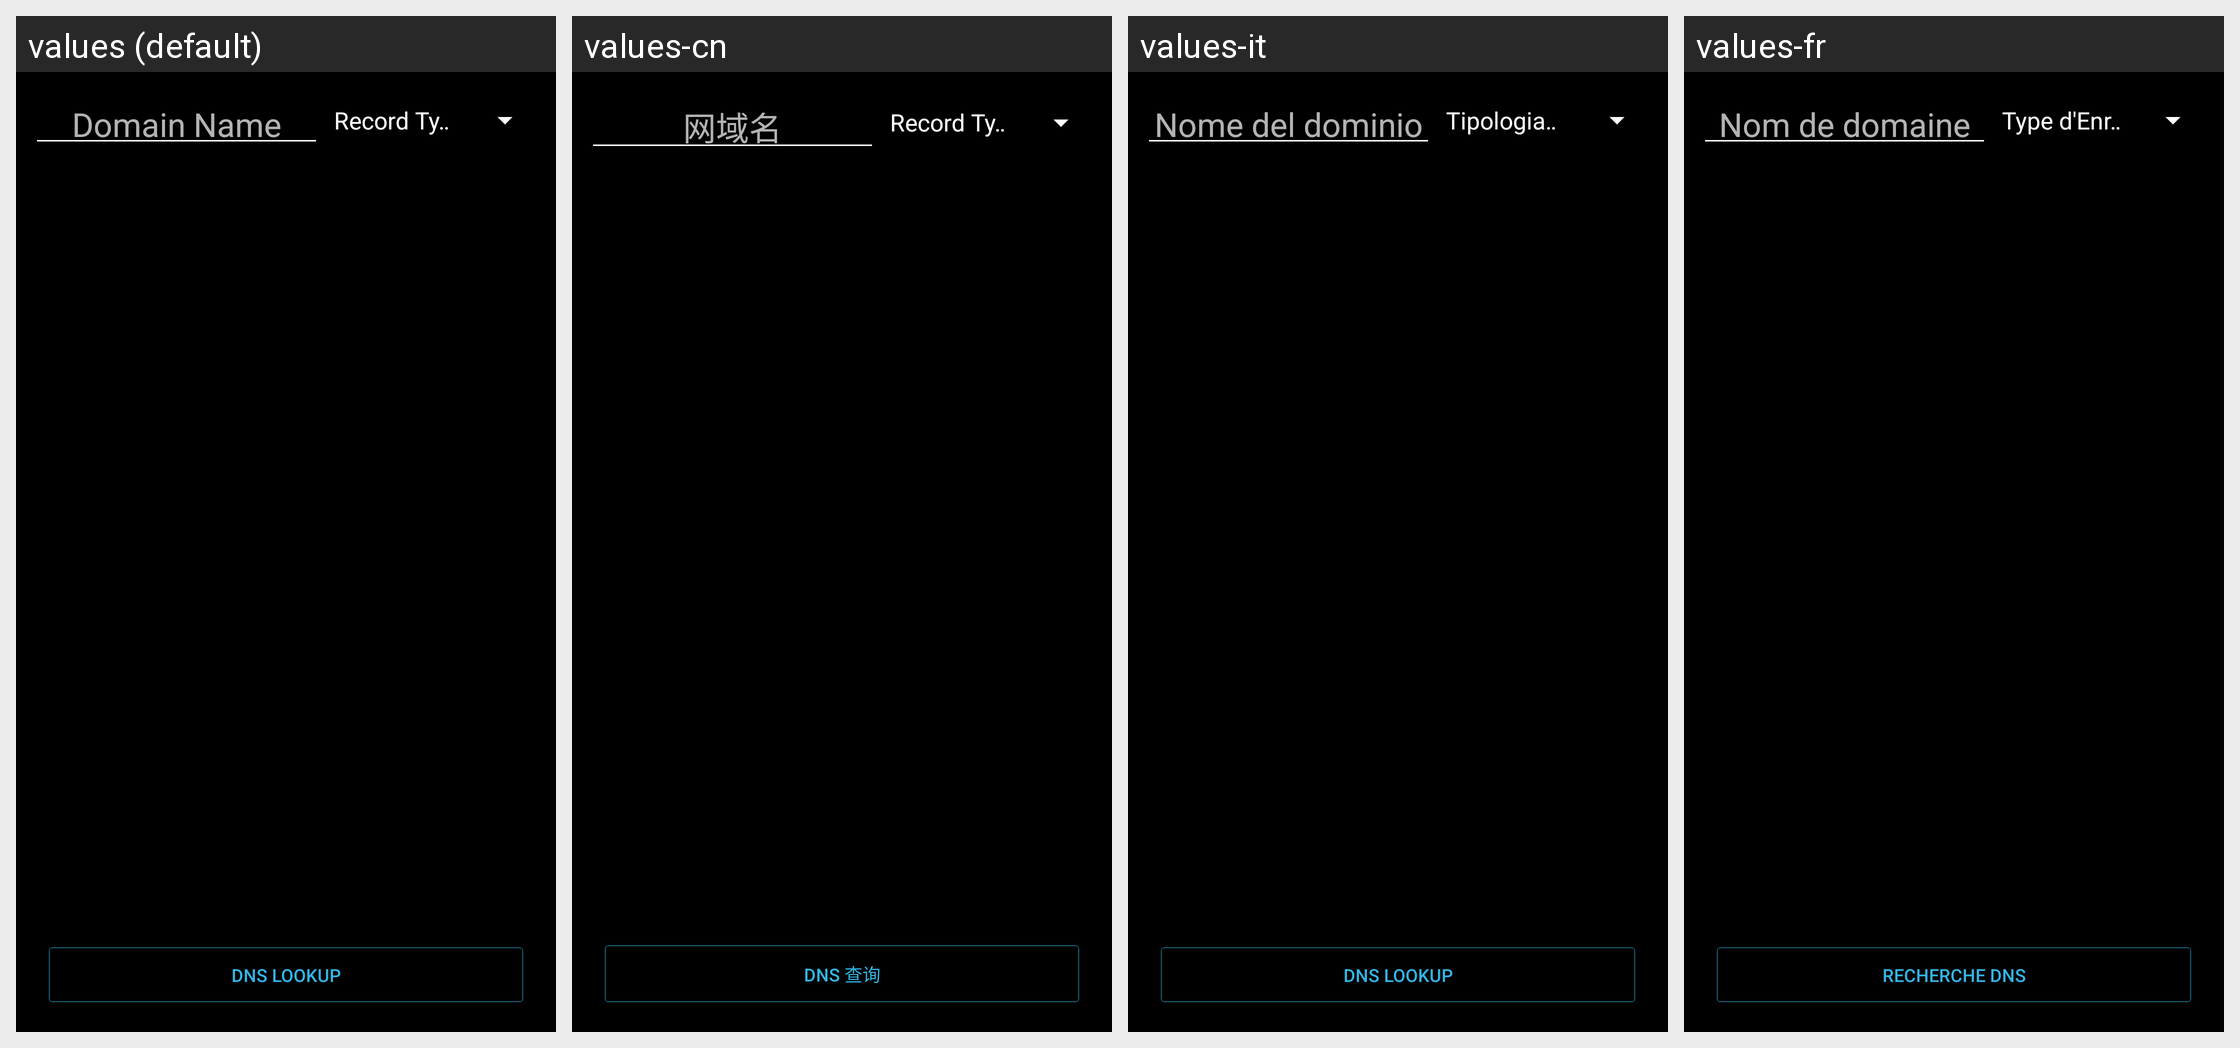

This grid shows one Android layout under several languages. Give, for every string resource on the screen, its name, the default text and each shown locale's text.
Android screen res/layout/activity_dns.xml rendered under 4 locales, left to right: values (default), values-cn, values-it, values-fr. Device: Nexus 5 (rendered at 1080×1920; each locale shown at half size, 540×960, under a caption strip naming it); theme AppTheme.
Other locales in the repository, not shown: values-de, values-ja, values-nl, values-pt-rBR, values-sr, values-zh.
Strings drawn on this screen, with the default value and each locale's value (text and hints the layout hard-codes, and strings that could not be matched under every locale, appear in the picture but are not listed):

domainName
  values: Domain Name
  values-cn: 网域名
  values-it: Nome del dominio
  values-fr: Nom de domaine

dnsLookup
  values: DNS Lookup
  values-cn: DNS 查询
  values-it: DNS Lookup
  values-fr: Recherche DNS
